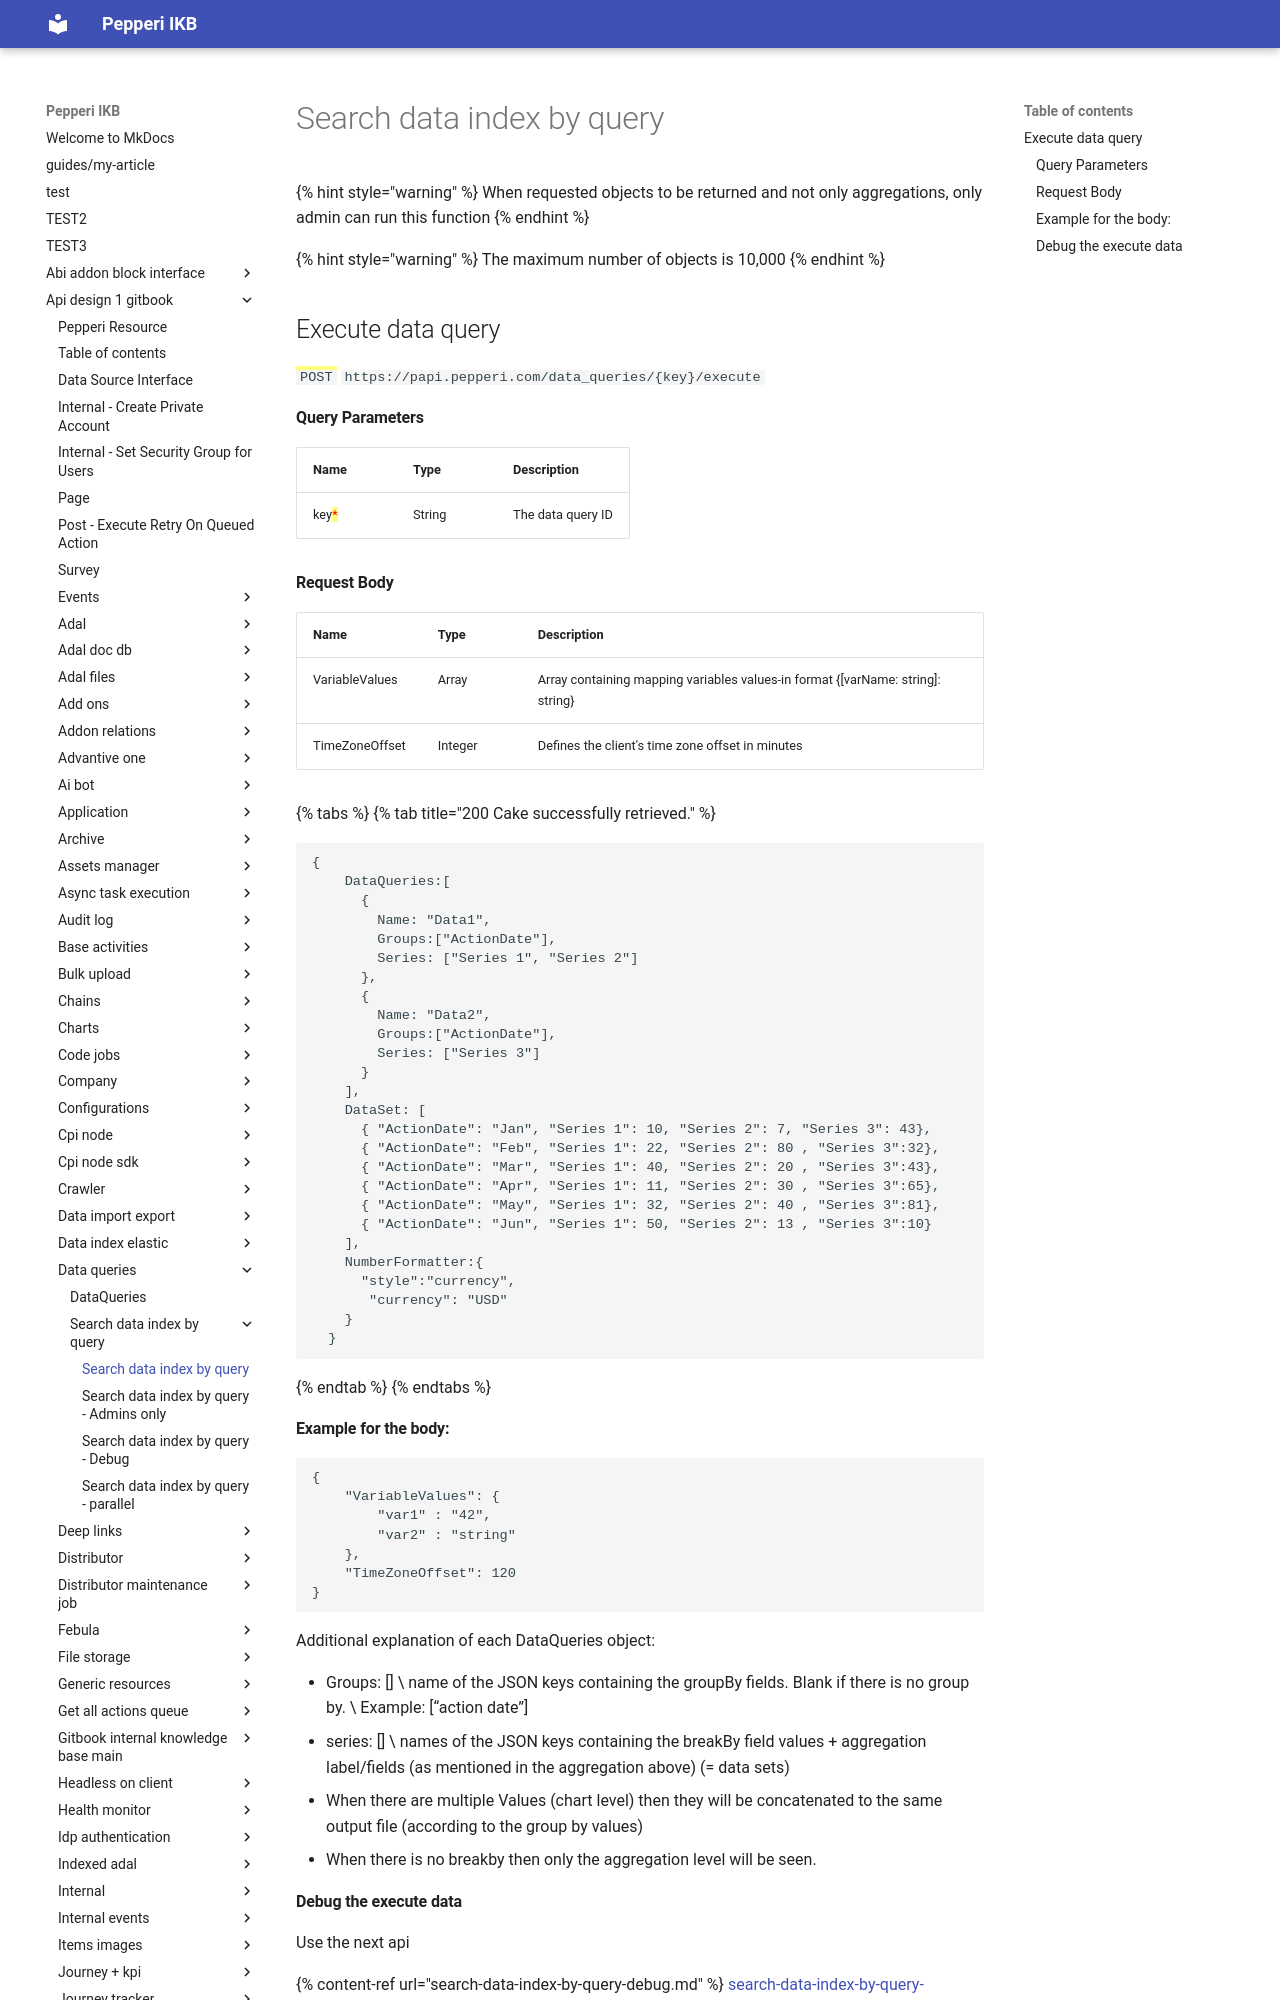

repository: AlinaSergeeva6/pepepri-docs · page: api-design-1-gitbook/data-queries/search-data-index-by-query/index.html · generator: mkdocs

---
description: Get query result from data index
---

# Search data index by query

{% hint style="warning" %}
When requested objects to be returned and not only aggregations, only admin can run this function
{% endhint %}

{% hint style="warning" %}
The maximum number of objects is 10,000&#x20;
{% endhint %}

## Execute data query&#x20;

<mark style="color:green;">`POST`</mark> `https://papi.pepperi.com/data_queries/{key}/execute`

#### Query Parameters

| Name                                  | Type   | Description       |
| ------------------------------------- | ------ | ----------------- |
| key<mark style="color:red;">\*</mark> | String | The data query ID |
